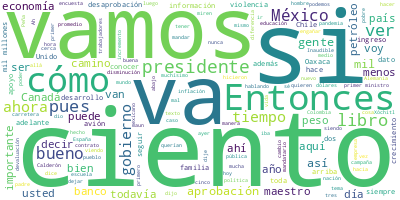

Source data for this figure (header and first rows):
Participante, Texto, Sentimiento, Palabras, Dia, Mes, Anio
PRESIDENTE ANDRES MANUEL LOPEZ OBRADOR, ?Buenos días. Ánimo. ¿Cómo están? Bien y…, 0.0, 9, 03, 08, 2023
PRESIDENTE ANDRES MANUEL LOPEZ OBRADOR, Bueno, el día de hoy iba a estar con nos…, 0.0, 74, 03, 08, 2023
PRESIDENTE ANDRES MANUEL LOPEZ OBRADOR, Sí quiero dar a conocer, como lo hacemos…, 0.0, 69, 03, 08, 2023
PRESIDENTE ANDRES MANUEL LOPEZ OBRADOR, Entonces, les voy a presentar este infor…, 0.0, 81, 03, 08, 2023
PRESIDENTE ANDRES MANUEL LOPEZ OBRADOR, A pesar de la pandemia —aquí vemos la ca…, 0.0, 31, 03, 08, 2023
PRESIDENTE ANDRES MANUEL LOPEZ OBRADOR, Este es otro dato, también muy important…, 0.0, 62, 03, 08, 2023
PRESIDENTE ANDRES MANUEL LOPEZ OBRADOR, Este es un buen dato, porque tenemos un …, 0.0, 28, 03, 08, 2023
PRESIDENTE ANDRES MANUEL LOPEZ OBRADOR, Esto es el mundo o algunos países del mu…, 0.0, 66, 03, 08, 2023
PRESIDENTE ANDRES MANUEL LOPEZ OBRADOR, Esto es muy importante, lo hemos venido …, 0.0, 83, 03, 08, 2023
PRESIDENTE ANDRES MANUEL LOPEZ OBRADOR, Esto es con relación a los gobiernos de …, 0.0, 90, 03, 08, 2023
PRESIDENTE ANDRES MANUEL LOPEZ OBRADOR, Esto es muy importante, esto nos ha ayud…, 0.0, 67, 03, 08, 2023
PRESIDENTE ANDRES MANUEL LOPEZ OBRADOR, En enero del 22 con enero del 23, 13 por…, 0.0, 60, 03, 08, 2023
PRESIDENTE ANDRES MANUEL LOPEZ OBRADOR, Y en julio tenemos un estimado, nunca no…, 0.0, 103, 03, 08, 2023
PRESIDENTE ANDRES MANUEL LOPEZ OBRADOR, Esto demuestra lo fraterno, lo solidario…, 0.0, 42, 03, 08, 2023
PRESIDENTE ANDRES MANUEL LOPEZ OBRADOR, En inversión extranjera miren cómo vamos…, 0.0, 38, 03, 08, 2023
PRESIDENTE ANDRES MANUEL LOPEZ OBRADOR, Primer socio comercial, en mayo, de Esta…, 0.0, 32, 03, 08, 2023
PRESIDENTE ANDRES MANUEL LOPEZ OBRADOR, Este es el crecimiento económico del paí…, 0.0, 57, 03, 08, 2023
PRESIDENTE ANDRES MANUEL LOPEZ OBRADOR, Este es el resultado del segundo trimest…, 0.0, 86, 03, 08, 2023
PRESIDENTE ANDRES MANUEL LOPEZ OBRADOR, Esto es importante, es: con la caída de …, 0.0, 81, 03, 08, 2023
PRESIDENTE ANDRES MANUEL LOPEZ OBRADOR, Esto es inflación. Nos preocupaba mucho,…, 0.0, 28, 03, 08, 2023
PRESIDENTE ANDRES MANUEL LOPEZ OBRADOR, Así estamos en el concierto de las nacio…, 0.0, 37, 03, 08, 2023
PRESIDENTE ANDRES MANUEL LOPEZ OBRADOR, Esta, 0.0, 1, 03, 08, 2023
PRESIDENTE ANDRES MANUEL LOPEZ OBRADOR, es la composición de la inflación, nosot…, 0.0, 27, 03, 08, 2023
PRESIDENTE ANDRES MANUEL LOPEZ OBRADOR, Estados Unidos, para comparar, ya está b…, 0.0, 35, 03, 08, 2023
PRESIDENTE ANDRES MANUEL LOPEZ OBRADOR, Esto es salario mínimo. Es muy important…, 0.0, 30, 03, 08, 2023
PRESIDENTE ANDRES MANUEL LOPEZ OBRADOR, Esto es lo más importante y tiene que ve…, 0.0, 74, 03, 08, 2023
PRESIDENTE ANDRES MANUEL LOPEZ OBRADOR, Esto es lo que ayuda más a entender cómo…, 0.0, 61, 03, 08, 2023
PRESIDENTE ANDRES MANUEL LOPEZ OBRADOR, Estos son indicadores generales, pero ta…, 0.0, 25, 03, 08, 2023
PRESIDENTE ANDRES MANUEL LOPEZ OBRADOR, En deuda estamos abajo de los otros gobi…, 0.0, 36, 03, 08, 2023
PRESIDENTE ANDRES MANUEL LOPEZ OBRADOR, Estas son las reservas internacionales d…, 0.0, 25, 03, 08, 2023
PRESIDENTE ANDRES MANUEL LOPEZ OBRADOR, No nos ha ido mal, tampoco los precios d…, 0.0, 54, 03, 08, 2023
PRESIDENTE ANDRES MANUEL LOPEZ OBRADOR, Y esto también es muy importante. Por es…, 0.0, 45, 03, 08, 2023
PRESIDENTE ANDRES MANUEL LOPEZ OBRADOR, La Premium, con Calderón subió 5.7, con …, 0.0, 19, 03, 08, 2023
PRESIDENTE ANDRES MANUEL LOPEZ OBRADOR, El diésel, con Calderón aumentó 49.9, co…, 0.0, 14, 03, 08, 2023
PRESIDENTE ANDRES MANUEL LOPEZ OBRADOR, Esto es muy importante, el gas LP. Con C…, 0.0, 49, 03, 08, 2023
PRESIDENTE ANDRES MANUEL LOPEZ OBRADOR, Esto es energía eléctrica. Igual, una di…, 0.0, 19, 03, 08, 2023
PRESIDENTE ANDRES MANUEL LOPEZ OBRADOR, Esta es la economía, ya vamos a agregar …, 0.0, 41, 03, 08, 2023
PRESIDENTE ANDRES MANUEL LOPEZ OBRADOR, ¿Por qué no la pones esa, el cuadro del …, 0.0, 69, 03, 08, 2023
PRESIDENTE ANDRES MANUEL LOPEZ OBRADOR, En el 16, el ingreso trimestral por fami…, 0.0, 11, 03, 08, 2023
PRESIDENTE ANDRES MANUEL LOPEZ OBRADOR, En el 18 prácticamente no subió, se mant…, 0.0, 32, 03, 08, 2023
PRESIDENTE ANDRES MANUEL LOPEZ OBRADOR, Y ahora, en el dato del 22, 13 mil 411, …, 0.0, 24, 03, 08, 2023
PRESIDENTE ANDRES MANUEL LOPEZ OBRADOR, Y así todos. De los más pobres, tuvo un …, 0.0, 46, 03, 08, 2023
PRESIDENTE ANDRES MANUEL LOPEZ OBRADOR, Y ya vimos también cómo los estados con …, 0.0, 47, 03, 08, 2023
PRESIDENTE ANDRES MANUEL LOPEZ OBRADOR, Todo el apoyo durante los 36 años del pe…, 0.0, 67, 03, 08, 2023
PRESIDENTE ANDRES MANUEL LOPEZ OBRADOR, Por eso fue el rescate de los de arriba …, 0.0, 57, 03, 08, 2023
PRESIDENTE ANDRES MANUEL LOPEZ OBRADOR, Nosotros dijimos: Eso no. Allá se fue, a…, 0.0, 72, 03, 08, 2023
PRESIDENTE ANDRES MANUEL LOPEZ OBRADOR, Esa es la economía moral, esa es la cara…, 0.0, 23, 03, 08, 2023
PRESIDENTE ANDRES MANUEL LOPEZ OBRADOR, Y, bueno, nos van a decir: ‘¿Y qué pasa …, 0.0, 54, 03, 08, 2023
PRESIDENTE ANDRES MANUEL LOPEZ OBRADOR, A ver, vamos a ver la violencia. ¿No les…, 0.0, 12, 03, 08, 2023
PRESIDENTE ANDRES MANUEL LOPEZ OBRADOR, Así estamos en delitos del fuero federal…, 0.0, 12, 03, 08, 2023
PRESIDENTE ANDRES MANUEL LOPEZ OBRADOR, Homicidios. Con Salinas aumentó 9.2 el n…, 0.0, 82, 03, 08, 2023
PRESIDENTE ANDRES MANUEL LOPEZ OBRADOR, Miren, 2004 de Fox, o 2005, o 2006, en p…, 0.0, 36, 03, 08, 2023
PRESIDENTE ANDRES MANUEL LOPEZ OBRADOR, Aquí nos dejaron a nosotros, 36 mil 661.…, 0.0, 61, 03, 08, 2023
PRESIDENTE ANDRES MANUEL LOPEZ OBRADOR, Muy difícil, porque dejaron crecer mucho…, 0.0, 37, 03, 08, 2023
PRESIDENTE ANDRES MANUEL LOPEZ OBRADOR, Esto es homicidio., 0.0, 3, 03, 08, 2023
PRESIDENTE ANDRES MANUEL LOPEZ OBRADOR, Secuestro, sí hemos logrado una disminuc…, 0.0, 11, 03, 08, 2023
PRESIDENTE ANDRES MANUEL LOPEZ OBRADOR, Adelante. El robo en general, 25.8 de di…, 0.0, 8, 03, 08, 2023
PRESIDENTE ANDRES MANUEL LOPEZ OBRADOR, Adelante. Robo de vehículo también ha ba…, 0.0, 10, 03, 08, 2023
PRESIDENTE ANDRES MANUEL LOPEZ OBRADOR, Adelante., 0.0, 1, 03, 08, 2023
JESUS RAMIREZ CUEVAS, ?Ya son todas., 0.0, 3, 03, 08, 2023
... 288 more rows
